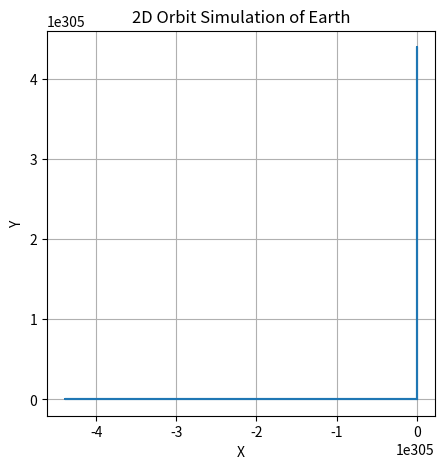

The matplotlib source for this figure:
# Unit 4 question 5 part 2
# 2D Orbital Mechanics Simulation of Earth and a celestial body

import numpy as np
from scipy.integrate import odeint
import matplotlib.pyplot as plt

# Create a function that takes in state_vectors, t, G, M and returns dxdt, dydt, dvxdt, dvydt
def orbit_equations_de(state_vectors, t, G, M):
    # this is the same function from 'orbitalMechanicsSimulation.py'
    # y[0] and y[1] represent the x and y positions respectively
    # y[2] and y[3] represent the x and y velocities respectively
    dxdt = state_vectors[2]
    dydt = state_vectors[3]
    dvxdt = -G * M * state_vectors[0] / (np.sqrt(state_vectors[0]**2 + state_vectors[1]**2))**3
    dvydt = -G * M * state_vectors[1] / (np.sqrt(state_vectors[0]**2 + state_vectors[1]**2))**3
    
    return [dxdt, dydt, dvxdt, dvydt]

# Define the initial value for altitude to be 400e3
altitude = 400e3
# Define the initial value for velocity to be 7800
velocity = 7800
# Define the gravitational constant to be 6.67430e-11
G = 6.67430e-11  # may have to store diff for sci notation
# Define the Mass of Earth to be 5.972e24
M = 5.972e24
# state_vectors
# Initial position at (1, 0) and velocity (0, 1)
state_vectors = [1.0, 0.0, 0.0, 1.0]  
# placeholder value for now: Define time points for integration
t = np.linspace(0, 10, 1000)


# Perform numerical integration using odeint
solution = odeint(orbit_equations_de, state_vectors, t, args=(G, M))

# Visualize the simulation using matplotlib
plt.figure(figsize=(5,5)) #random size to be changed later
# all values in x and y
plt.plot(solution[:,0], solution[:,1])
plt.xlabel('X')
plt.ylabel('Y')
plt.title('2D Orbit Simulation of Earth')
plt.grid(True)
plt.axis('equal')
plt.show()